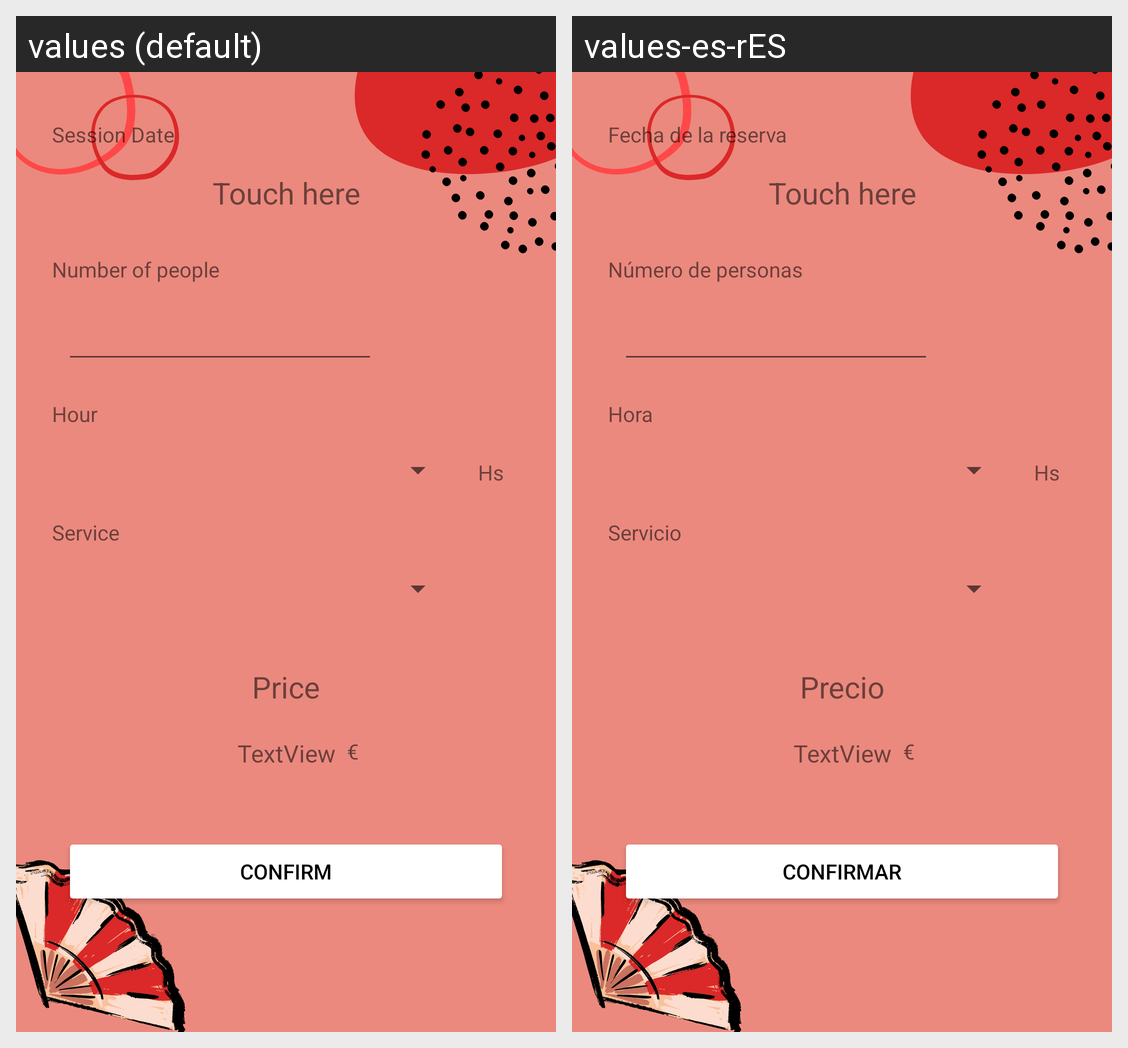

Translations of the strings shown on this Android screen, per locale in the grid:
Android screen res/layout/activity_reserve.xml rendered under 2 locales, left to right: values (default), values-es-rES. Device: Nexus 5 (rendered at 1080×1920; each locale shown at half size, 540×960, under a caption strip naming it); theme Theme.Tfg.
Strings drawn on this screen, with the default value and each locale's value (text and hints the layout hard-codes, and strings that could not be matched under every locale, appear in the picture but are not listed):

Confirm
  values: Confirm
  values-es-rES: Confirmar

Date
  values: Session Date
  values-es-rES: Fecha de la reserva

Num
  values: Number of people
  values-es-rES: Número de personas

Hour
  values: Hour
  values-es-rES: Hora

Service
  values: Service
  values-es-rES: Servicio

Price
  values: Price
  values-es-rES: Precio
